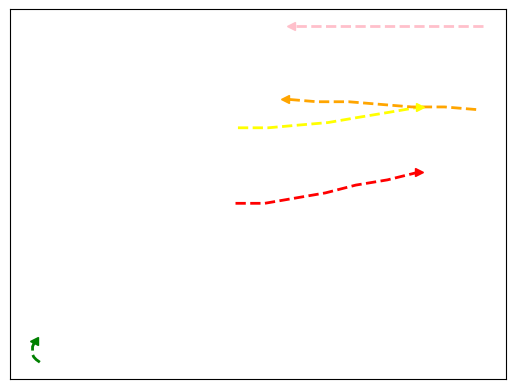

Python code for this plot: (Note: this script raises an exception after producing the figure.)
import numpy as np
import matplotlib.pyplot as plt

# [redacted]

# Ped1
xSpeed01 = np.asarray([85, 82, 80, 79, 79, 79, 80, 80])
ySpeed01 = np.asarray([282, 283, 284, 285, 286, 288, 289, 290])

# Ped2
xSpeed02 = np.asarray([248, 273, 297, 322, 347, 373, 398])
ySpeed02 = np.asarray([372, 372, 373, 374, 376, 378, 380])

# Ped3
xSpeed03 = np.asarray([246, 270, 295, 320, 345, 371, 397])
ySpeed03 = np.asarray([343, 343, 345, 347, 350, 352, 355])

# Ped4
xSpeed04 = np.asarray([444, 418, 391, 365, 339, 313, 287])
ySpeed04 = np.asarray([379, 380, 380, 381, 382, 382, 383])

# Ped5
xSpeed05 = np.asarray([450, 423, 397, 370, 344, 318, 292])
ySpeed05 = np.asarray([411, 411, 411, 411, 411, 411, 411])

# 0.9 speed
#xSpeed02 = np.asarray([255, 235, 215, 195, 169, 140, 109, 78, 47, 16, -15, -46])
#ySpeed02 = np.asarray([353, 350, 348, 347, 346, 346, 346, 346, 346, 347, 347, 347])

# GT speed
xSpeedGT = np.asarray([255, 236, 215, 192, 169, 146, 124, 104, 84, 65, 50, 35])
ySpeedGT = np.asarray([352, 347, 342, 341, 340, 339, 338, 335, 331, 329, 330, 332])


plt.plot(xSpeed01,ySpeed01,zorder=1, color='green', linewidth=2, linestyle='--')
plt.plot(xSpeed02,ySpeed02,zorder=1, color='yellow', linewidth=2, linestyle='--')
plt.plot(xSpeed03,ySpeed03,zorder=1, color='red', linewidth=2, linestyle='--')
plt.plot(xSpeed04,ySpeed04,zorder=1, color='orange', linewidth=2, linestyle='--')
plt.plot(xSpeed05,ySpeed05,zorder=1, color='pink', linewidth=2, linestyle='--')

#plt.plot(xSpeedGT,ySpeedGT,zorder=1, color='blue', label='GT', linewidth=3, linestyle='--')
#plt.plot(xSpeed02,ySpeed02,zorder=1, color='yellow', label='0.9', linewidth=3, linestyle='--')

plt.plot(xSpeed01[-1],ySpeed01[-1],zorder=1, color='green', marker='<', linewidth=2, linestyle='--')
plt.plot(xSpeed02[-1],ySpeed02[-1],zorder=1, color='yellow', marker='>', linewidth=2, linestyle='--')
plt.plot(xSpeed03[-1],ySpeed03[-1],zorder=1, color='red', marker='>', linewidth=2, linestyle='--')
plt.plot(xSpeed04[-1],ySpeed04[-1],zorder=1, color='orange', marker='<', linewidth=2, linestyle='--')
plt.plot(xSpeed05[-1],ySpeed05[-1],zorder=1, color='pink', marker='<', linewidth=2, linestyle='--')

#plt.legend()
plt.xticks([])
plt.yticks([])
ext = [0, 576, 0.00, 720]
img = plt.imread("../zara1-66.png")
plt.imshow(img, zorder=0)
plt.show()
